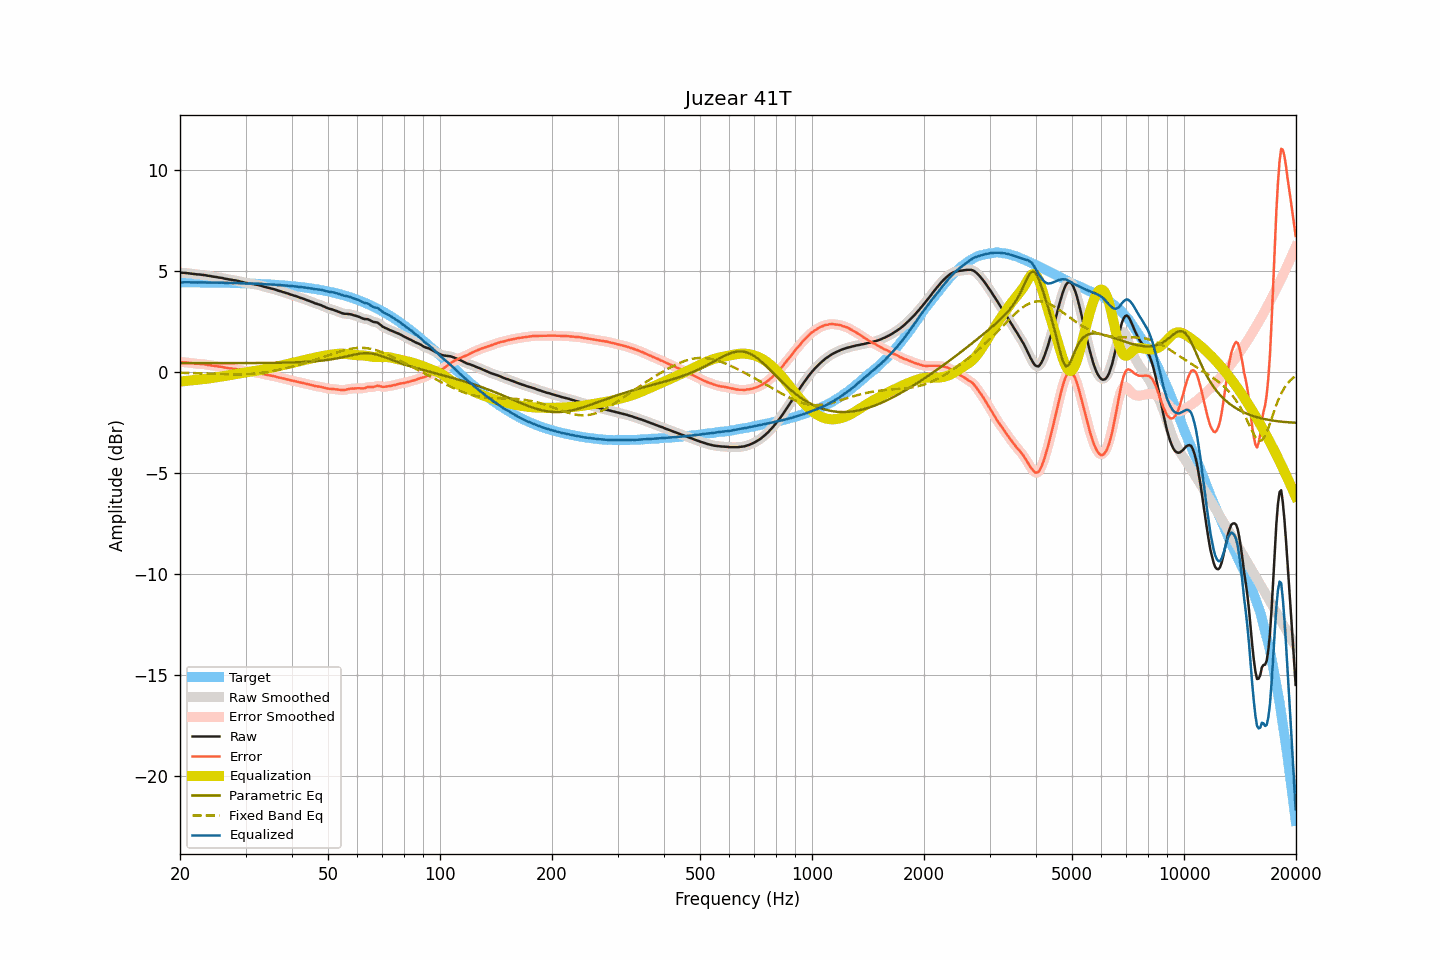

The file beside this chart, header and first rows:
frequency, raw, smoothed, error, error_smoothed, equalization, parametric_eq, fixed_band_eq, equalized_raw, equalized_smoothed, target
20.00, 4.92, 4.91, 0.49, 0.48, -0.49, 0.42, -0.05, 4.43, 4.43, 4.43
20.20, 4.91, 4.91, 0.48, 0.48, -0.48, 0.42, -0.05, 4.43, 4.43, 4.43
20.40, 4.90, 4.90, 0.47, 0.47, -0.47, 0.42, -0.05, 4.43, 4.43, 4.43
20.61, 4.90, 4.89, 0.47, 0.46, -0.46, 0.42, -0.06, 4.43, 4.43, 4.43
20.81, 4.89, 4.89, 0.46, 0.46, -0.45, 0.42, -0.06, 4.43, 4.43, 4.43
21.02, 4.88, 4.88, 0.45, 0.45, -0.45, 0.42, -0.06, 4.43, 4.43, 4.43
21.23, 4.87, 4.87, 0.44, 0.44, -0.44, 0.42, -0.06, 4.43, 4.43, 4.43
21.44, 4.86, 4.86, 0.43, 0.43, -0.43, 0.42, -0.07, 4.43, 4.43, 4.43
21.66, 4.85, 4.85, 0.42, 0.42, -0.42, 0.42, -0.07, 4.42, 4.42, 4.42
21.87, 4.84, 4.84, 0.41, 0.41, -0.41, 0.42, -0.07, 4.42, 4.42, 4.42
22.09, 4.83, 4.83, 0.40, 0.40, -0.41, 0.42, -0.07, 4.42, 4.42, 4.42
22.31, 4.82, 4.82, 0.39, 0.40, -0.40, 0.42, -0.08, 4.42, 4.42, 4.42
22.54, 4.82, 4.81, 0.39, 0.39, -0.39, 0.42, -0.08, 4.43, 4.42, 4.42
22.76, 4.81, 4.81, 0.39, 0.38, -0.38, 0.42, -0.08, 4.42, 4.42, 4.42
22.99, 4.80, 4.80, 0.38, 0.38, -0.37, 0.42, -0.08, 4.42, 4.42, 4.42
23.22, 4.79, 4.79, 0.37, 0.37, -0.36, 0.42, -0.09, 4.42, 4.42, 4.42
23.45, 4.78, 4.77, 0.36, 0.36, -0.35, 0.42, -0.09, 4.42, 4.42, 4.42
23.69, 4.76, 4.76, 0.34, 0.34, -0.34, 0.42, -0.09, 4.41, 4.42, 4.42
23.92, 4.75, 4.75, 0.33, 0.33, -0.33, 0.42, -0.10, 4.41, 4.41, 4.42
24.16, 4.74, 4.73, 0.32, 0.32, -0.32, 0.42, -0.10, 4.42, 4.41, 4.41
24.40, 4.72, 4.72, 0.30, 0.31, -0.31, 0.42, -0.10, 4.41, 4.41, 4.41
24.65, 4.71, 4.71, 0.29, 0.30, -0.30, 0.42, -0.11, 4.41, 4.41, 4.41
24.89, 4.70, 4.69, 0.29, 0.28, -0.28, 0.42, -0.11, 4.41, 4.41, 4.41
25.14, 4.69, 4.68, 0.28, 0.27, -0.27, 0.42, -0.11, 4.41, 4.41, 4.41
25.39, 4.67, 4.67, 0.26, 0.26, -0.26, 0.42, -0.11, 4.41, 4.41, 4.41
25.65, 4.66, 4.66, 0.25, 0.25, -0.25, 0.42, -0.12, 4.41, 4.41, 4.41
25.91, 4.65, 4.64, 0.24, 0.24, -0.24, 0.42, -0.12, 4.41, 4.41, 4.40
26.16, 4.63, 4.63, 0.22, 0.22, -0.22, 0.42, -0.12, 4.40, 4.40, 4.40
26.43, 4.61, 4.61, 0.20, 0.21, -0.21, 0.42, -0.12, 4.40, 4.40, 4.40
26.69, 4.60, 4.59, 0.20, 0.19, -0.20, 0.42, -0.13, 4.40, 4.40, 4.40
26.96, 4.58, 4.58, 0.18, 0.18, -0.18, 0.43, -0.13, 4.39, 4.40, 4.40
27.23, 4.57, 4.57, 0.17, 0.17, -0.17, 0.43, -0.13, 4.39, 4.39, 4.40
27.50, 4.56, 4.55, 0.16, 0.16, -0.16, 0.43, -0.13, 4.40, 4.39, 4.39
27.77, 4.54, 4.54, 0.14, 0.15, -0.15, 0.43, -0.13, 4.39, 4.39, 4.39
28.05, 4.53, 4.53, 0.14, 0.14, -0.13, 0.43, -0.13, 4.39, 4.39, 4.39
28.33, 4.52, 4.51, 0.13, 0.12, -0.12, 0.43, -0.13, 4.40, 4.39, 4.39
28.62, 4.50, 4.50, 0.11, 0.11, -0.11, 0.43, -0.13, 4.39, 4.39, 4.39
28.90, 4.48, 4.48, 0.09, 0.09, -0.09, 0.43, -0.13, 4.39, 4.39, 4.38
29.19, 4.46, 4.46, 0.07, 0.07, -0.07, 0.43, -0.13, 4.38, 4.38, 4.38
29.48, 4.44, 4.44, 0.06, 0.06, -0.06, 0.43, -0.13, 4.38, 4.38, 4.38
29.78, 4.42, 4.42, 0.04, 0.04, -0.04, 0.43, -0.12, 4.37, 4.37, 4.38
30.08, 4.40, 4.40, 0.02, 0.03, -0.03, 0.43, -0.12, 4.37, 4.37, 4.37
30.38, 4.39, 4.39, 0.01, 0.01, -0.02, 0.43, -0.12, 4.37, 4.37, 4.37
30.68, 4.38, 4.37, 0.01, 0.00, -0.00, 0.43, -0.11, 4.37, 4.37, 4.37
30.99, 4.36, 4.36, -0.01, -0.01, 0.01, 0.43, -0.11, 4.36, 4.37, 4.37
31.30, 4.35, 4.35, -0.02, -0.02, 0.02, 0.43, -0.10, 4.36, 4.36, 4.36
31.61, 4.34, 4.33, -0.02, -0.03, 0.03, 0.43, -0.09, 4.36, 4.36, 4.36
31.93, 4.32, 4.32, -0.04, -0.04, 0.04, 0.43, -0.09, 4.35, 4.36, 4.36
32.24, 4.31, 4.30, -0.05, -0.05, 0.05, 0.43, -0.08, 4.36, 4.36, 4.35
32.57, 4.29, 4.29, -0.06, -0.06, 0.07, 0.43, -0.07, 4.35, 4.35, 4.35
32.89, 4.27, 4.27, -0.08, -0.08, 0.08, 0.43, -0.06, 4.35, 4.35, 4.35
33.22, 4.25, 4.24, -0.10, -0.10, 0.10, 0.43, -0.05, 4.35, 4.34, 4.34
33.55, 4.22, 4.22, -0.12, -0.12, 0.12, 0.43, -0.04, 4.33, 4.34, 4.34
33.89, 4.20, 4.20, -0.14, -0.14, 0.13, 0.44, -0.03, 4.33, 4.33, 4.33
34.23, 4.18, 4.18, -0.15, -0.15, 0.15, 0.44, -0.01, 4.33, 4.33, 4.33
34.57, 4.16, 4.16, -0.17, -0.17, 0.17, 0.44, -0.00, 4.32, 4.32, 4.33
34.92, 4.14, 4.14, -0.18, -0.18, 0.18, 0.44, 0.01, 4.32, 4.32, 4.32
35.27, 4.12, 4.12, -0.20, -0.20, 0.20, 0.44, 0.03, 4.32, 4.32, 4.32
35.62, 4.10, 4.10, -0.21, -0.21, 0.22, 0.44, 0.04, 4.32, 4.32, 4.31
35.97, 4.08, 4.07, -0.23, -0.23, 0.24, 0.44, 0.06, 4.31, 4.31, 4.31
... 635 more rows
